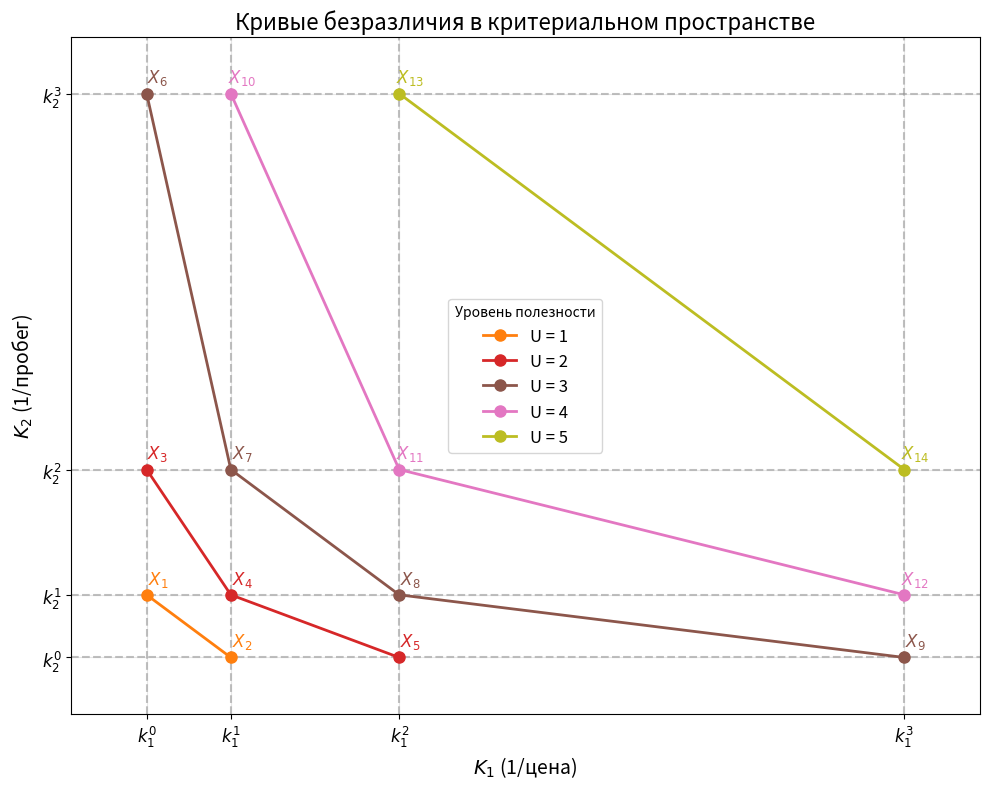
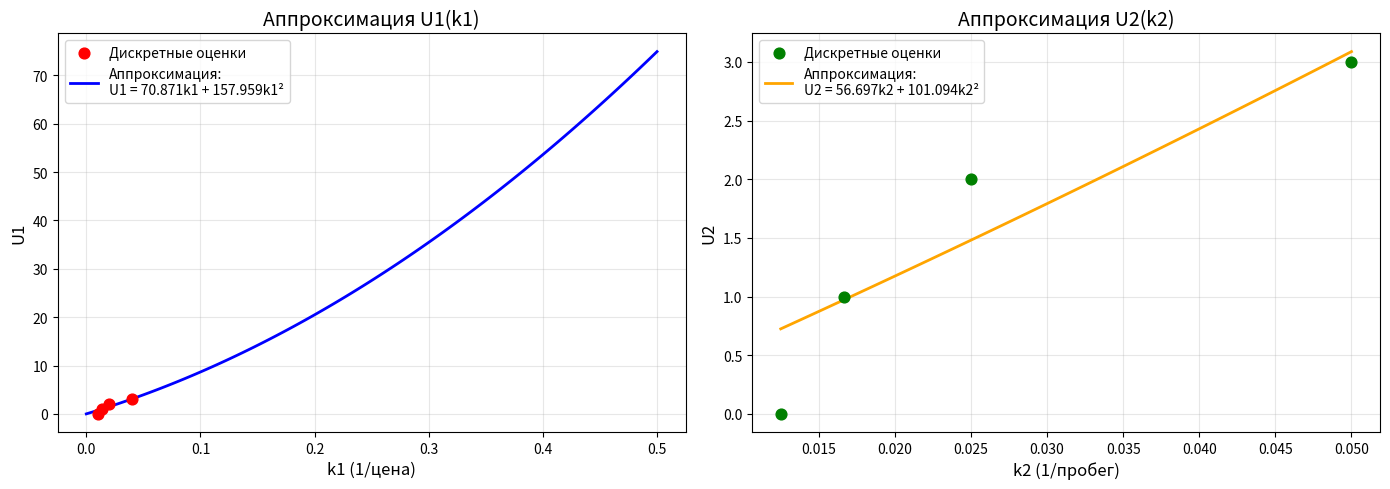

These charts were generated, in order, by the following Python code:
import matplotlib.pyplot as plt
import numpy as np

class Solution:
    
    def __init__(self, range_cost:tuple, range_mileage:tuple):
        self.range_cost = range_cost
        self.range_mileage = range_mileage
        self.discrete_criteria_cost = self.discreteCriteria(self.range_cost, 25)
        self.discrete_criteria_mileage = self.discreteCriteria(self.range_mileage, 20)
        self.k1 = [1/i for i in self.discrete_criteria_cost]
        self.k2 = [1/i for i in self.discrete_criteria_mileage]
        
        n = len(self.k1)
        self.u1 = list(np.arange(n - 1, -1, -1, dtype=int))
        self.u2 = list(np.arange(n - 1, -1, -1, dtype=int))  

        self.a1 = self.b1 = self.a2 = self.b2 = None
        self.j = None

    def discreteCriteria(self, range_criteria, step):
        criteriaList = [i for i in range(range_criteria[0], range_criteria[1]+1, step)]
        return criteriaList

    def displayCurvesOfIndiffernce(self):
        """Выполнить построение кривых безразличия в критериальном пространстве,
        а также формирование дискретных оценок критериев k1 и k2"""

        self.k1.reverse()
        self.k2.reverse()
        self.u1.reverse()
        self.u2.reverse()
        k1 = np.array(self.k1)
        k2 = np.array(self.k2)
        u1 = np.array(self.u1)
        u2 = np.array(self.u2)

        n = len(k1)

        print(f"Вектор критериев (цена):\n{k1}\nСоответствующая оценка каждого критерия:\n{u1}")
        print(f"Вектор критериев (пробег):\n{k2}\nСоответствующая оценка каждого критерия:\n{u2}")

        fig, ax = plt.subplots(figsize=(10, 8))


        for i, val_k1 in enumerate(k1):
            ax.axvline(x=val_k1, color='gray', linestyle='--', alpha=0.5, zorder=1)
        for j, val_k2 in enumerate(k2):
            ax.axhline(y=val_k2, color='gray', linestyle='--', alpha=0.5, zorder=1)


        utility_levels = {}
        for i in range(n):
            for j in range(n):
                u_total = u1[i] + u2[j]
                if u_total not in utility_levels:
                    utility_levels[u_total] = []
                utility_levels[u_total].append((k1[i], k2[j]))


        sorted_levels = sorted(utility_levels.keys())
        num_levels = len(sorted_levels)
        

        if num_levels <= 10:
            cmap = plt.cm.tab10
        else:
            cmap = plt.cm.tab20
            
        colors = cmap(np.linspace(0, 1, num_levels))
        
        point_counter = 1

        for idx, u_val in enumerate(sorted_levels):
            pts = utility_levels[u_val]
            if len(pts) > 1:
                pts_sorted = sorted(pts, key=lambda x: x[0])
                x_vals = [p[0] for p in pts_sorted]
                y_vals = [p[1] for p in pts_sorted]
                
                color = colors[idx]
                
                ax.plot(x_vals, y_vals, 'o-', color=color, linewidth=2, 
                        markersize=8, zorder=3, label=f'U = {u_val}')
                
                for x, y in zip(x_vals, y_vals):
                    ax.annotate(f'$X_{{{point_counter}}}$', (x, y), 
                                textcoords="offset points", xytext=(8, 8), 
                                ha='center', fontsize=12, fontweight='bold',
                                color=color) 
                    point_counter += 1


        ax.set_xlim(k1[0] - 0.1 * (k1[-1] - k1[0]), k1[-1] + 0.1 * (k1[-1] - k1[0]))
        ax.set_ylim(k2[0] - 0.1 * (k2[-1] - k2[0]), k2[-1] + 0.1 * (k2[-1] - k2[0]))

        xticks_labels = [f'$k_1^{{{i}}}$' for i in range(len(k1))]
        yticks_labels = [f'$k_2^{{{j}}}$' for j in range(len(k2))]
        
        ax.set_xticks(k1)
        ax.set_xticklabels(xticks_labels, fontsize=12)
        ax.set_yticks(k2)
        ax.set_yticklabels(yticks_labels, fontsize=12)

        ax.set_xlabel('$K_1$ (1/цена)', fontsize=14)
        ax.set_ylabel('$K_2$ (1/пробег)', fontsize=14)
        ax.set_title('Кривые безразличия в критериальном пространстве', fontsize=16)
        

        ax.annotate('', xy=(k1[-1] + 0.15 * (k1[-1] - k1[0]), k2[0]), 
                    xytext=(k1[-1], k2[0]), arrowprops=dict(arrowstyle='->', color='black', lw=2))
        ax.annotate('', xy=(k1[0], k2[-1] + 0.15 * (k2[-1] - k2[0])), 
                    xytext=(k1[0], k2[-1]), arrowprops=dict(arrowstyle='->', color='black', lw=2))

        ax.grid(True, alpha=0.3, zorder=0)
        

        ax.legend(loc='best', fontsize=12, title="Уровень полезности")
        
        plt.tight_layout()
        plt.show()

    def additiveUFunction(self):
        return None

    def U1(self, k1):
        return self.a1*k1+self.b1*k1**2
    def U2(self, k2):
        return self.a2*k2+self.b2*k2**2

    def U(self, k1, k2):
        return self.j*self.U1(k1)+(1-self.j)*self.U2(k2)

    def displaySolution(self, k1, k2):
        UForSolutions = []
        for i in range(len(k1)):
            UForSolutions.append(self.U(k1[i], k2[i]))

        n = 4
        col_width = 22  # ширина одной колонки

        headers = [f"Решение x{i+1}" for i in range(n)]
        print(" "*10 + "".join(f"{h:<{col_width}}" for h in headers))

        rows = [
            ("Цена",    [1 / k1[i] for i in range(n)]),
            ("Пробег",  [1 / k2[i] for i in range(n)]),
            ("U1(k1)",  [f"{self.U1(k1[i]):.3f}" for i in range(n)]),
            ("U2(k2)",  [f"{self.U1(k2[i]):.3f}" for i in range(n)]),
            ("U",       [f"{UForSolutions[i]:.3f}" for i in range(n)]),
        ]

        for name, values in rows:
            print(f"{name:<10}" + "".join(f"{v:<{col_width}}" for v in values))

        return max(UForSolutions)
    
    def findJ(self, k1_i, k1_j, k2_i, k2_j):
        u1_i = self.U1(k1_i)
        u2_i = self.U2(k2_i)
        u1_j = self.U1(k1_j)
        u2_j = self.U2(k2_j)

        numerator = u2_j - u2_i
        denominator = (u1_i - u1_j) + (u2_j - u2_i)

        self.j = numerator/denominator


    def polinom(self):
        """Выполняет аппроксимацию дискретных оценок полиномами 2-го порядка
        и выводит уравнения функций, а также строит графики аппроксимации."""
        
        k1 = np.array(self.k1, dtype=float)
        A1 = np.column_stack([k1, k1**2])
        self.a1, self.b1 = np.linalg.lstsq(A1, self.u1, rcond=None)[0]

        k2 = np.array(self.k2, dtype=float)
        A2 = np.column_stack([k2, k2**2])
        self.a2, self.b2 = np.linalg.lstsq(A2, self.u2, rcond=None)[0]

        print("\n" + "="*50)
        print("АППРОКСИМИРУЮЩИЕ ФУНКЦИИ (ПОЛИНОМЫ 2-ГО ПОРЯДКА)")
        print("="*50)
        print(f"U1(k1) = {self.a1:.4f} * k1 + {self.b1:.4f} * k1^2")
        print(f"U2(k2) = {self.a2:.4f} * k2 + {self.b2:.4f} * k2^2")
        print("="*50 + "\n")

        fig, (ax1, ax2) = plt.subplots(1, 2, figsize=(14, 5))

        k1_dense = np.linspace(min(k1), max(k1), 100)
        k1_dense = np.linspace(0, 0.5, 100)
        u1_dense = self.a1 * k1_dense + self.b1 * k1_dense**2
        
        ax1.scatter(k1, self.u1, color='red', s=60, zorder=3, label='Дискретные оценки')
        ax1.plot(k1_dense, u1_dense, color='blue', linewidth=2, 
                 label=f'Аппроксимация:\nU1 = {self.a1:.3f}k1 + {self.b1:.3f}k1²')
        ax1.set_xlabel('k1 (1/цена)', fontsize=12)
        ax1.set_ylabel('U1', fontsize=12)
        ax1.set_title('Аппроксимация U1(k1)', fontsize=14)
        ax1.grid(True, alpha=0.3)
        ax1.legend(fontsize=10)

        k2_dense = np.linspace(min(k2), max(k2), 100)
        u2_dense = self.a2 * k2_dense + self.b2 * k2_dense**2
        
        ax2.scatter(k2, self.u2, color='green', s=60, zorder=3, label='Дискретные оценки')
        ax2.plot(k2_dense, u2_dense, color='orange', linewidth=2, 
                 label=f'Аппроксимация:\nU2 = {self.a2:.3f}k2 + {self.b2:.3f}k2²')
        ax2.set_xlabel('k2 (1/пробег)', fontsize=12)
        ax2.set_ylabel('U2', fontsize=12)
        ax2.set_title('Аппроксимация U2(k2)', fontsize=14)
        ax2.grid(True, alpha=0.3)
        ax2.legend(fontsize=10)

        plt.tight_layout()
        plt.show()

        prices = np.array([30, 50, 80, 25])
        k1_alt = 1.0 / prices
        U1_alt = self.a1 * k1_alt + self.b1 * k1_alt**2

        mileages = np.array([45, 30, 20, 55])
        k2_alt = 1.0 / mileages
        U2_alt = self.a2 * k2_alt + self.b2 * k2_alt**2
        
        print("Оценки для альтернативных решений:")
        print(f"U1_alt: {U1_alt}")
        print(f"U2_alt: {U2_alt}")

    
a = Solution((25,100), (20, 80))

print(a.displayCurvesOfIndiffernce())
a.polinom()
a.findJ(1/20, 1/40, 1/75, 1/10)
a.displaySolution([1/30, 1/50, 1/80, 1/25], [1/45, 1/30, 1/20, 1/55])
